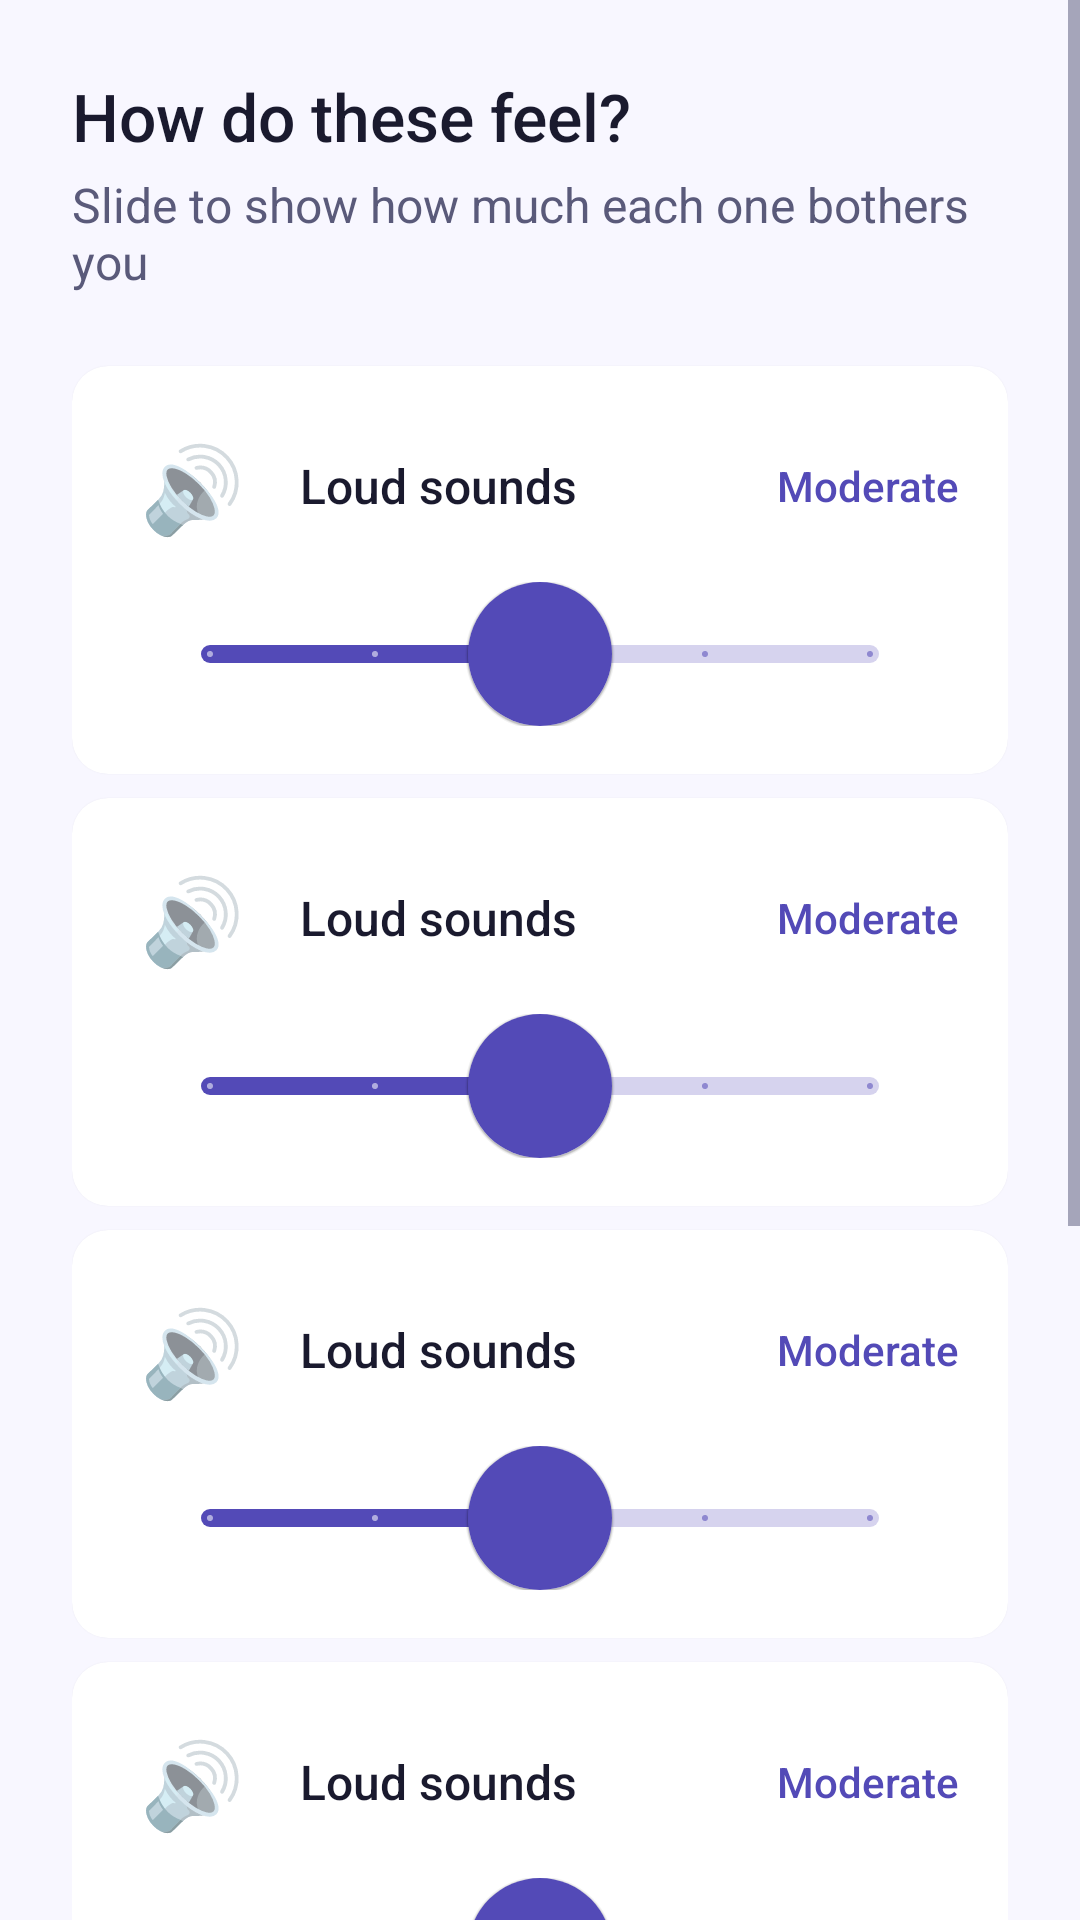

This screen was rendered from an Android layout file. Write that file and the resources it references.
<!-- AndroidManifest.xml: application theme Theme.SenseShield -->
<!-- res/layout/fragment_onboarding_sensitivity.xml -->
<?xml version="1.0" encoding="utf-8"?>
<ScrollView
    xmlns:android="http://schemas.android.com/apk/res/android"
    xmlns:app="http://schemas.android.com/apk/res-auto"
    android:layout_width="match_parent"
    android:layout_height="match_parent"
    android:fillViewport="true">

    <LinearLayout
        android:layout_width="match_parent"
        android:layout_height="wrap_content"
        android:orientation="vertical"
        android:paddingHorizontal="@dimen/screen_padding_horizontal"
        android:paddingTop="24dp"
        android:paddingBottom="24dp">

        <TextView
            android:id="@+id/tv_sensitivity_title"
            android:layout_width="match_parent"
            android:layout_height="wrap_content"
            android:text="@string/onboarding_sensitivity_title"
            android:textSize="@dimen/text_headline"
            android:textColor="?attr/android:textColorPrimary"
            android:fontFamily="sans-serif-medium"
            android:layout_marginBottom="4dp"/>

        <TextView
            android:id="@+id/tv_sensitivity_subtitle"
            android:layout_width="match_parent"
            android:layout_height="wrap_content"
            android:text="@string/onboarding_sensitivity_subtitle"
            android:textSize="@dimen/text_body"
            android:textColor="?attr/android:textColorSecondary"
            android:layout_marginBottom="24dp"/>

        
        <include layout="@layout/item_sensitivity_slider"
            android:id="@+id/slider_noise" />

        <View android:layout_width="match_parent" android:layout_height="8dp"/>

        
        <include layout="@layout/item_sensitivity_slider"
            android:id="@+id/slider_light" />

        <View android:layout_width="match_parent" android:layout_height="8dp"/>

        
        <include layout="@layout/item_sensitivity_slider"
            android:id="@+id/slider_crowd" />

        <View android:layout_width="match_parent" android:layout_height="8dp"/>

        
        <include layout="@layout/item_sensitivity_slider"
            android:id="@+id/slider_texture" />

        <View android:layout_width="match_parent" android:layout_height="8dp"/>

        
        <include layout="@layout/item_sensitivity_slider"
            android:id="@+id/slider_smell" />

        <View android:layout_width="match_parent" android:layout_height="8dp"/>

        
        <include layout="@layout/item_sensitivity_slider"
            android:id="@+id/slider_change" />

    </LinearLayout>
</ScrollView>
<!-- res/layout/item_sensitivity_slider.xml (included above) -->
<?xml version="1.0" encoding="utf-8"?>
<com.google.android.material.card.MaterialCardView
    xmlns:android="http://schemas.android.com/apk/res/android"
    xmlns:app="http://schemas.android.com/apk/res-auto"
    android:layout_width="match_parent"
    android:layout_height="wrap_content"
    app:cardCornerRadius="@dimen/card_corner_radius"
    app:cardElevation="1dp"
    app:cardBackgroundColor="?attr/colorSurface">

    <LinearLayout
        android:layout_width="match_parent"
        android:layout_height="wrap_content"
        android:orientation="vertical"
        android:padding="16dp">

        
        <LinearLayout
            android:layout_width="match_parent"
            android:layout_height="wrap_content"
            android:orientation="horizontal"
            android:gravity="center_vertical"
            android:minHeight="@dimen/touch_target_min">

            
            <TextView
                android:id="@+id/tv_sensitivity_icon"
                android:layout_width="48dp"
                android:layout_height="48dp"
                android:gravity="center"
                android:textSize="28sp"
                android:text="🔊"
                android:importantForAccessibility="no" />
                

            
            <TextView
                android:id="@+id/tv_sensitivity_label"
                android:layout_width="0dp"
                android:layout_height="wrap_content"
                android:layout_weight="1"
                android:layout_marginStart="12dp"
                android:textSize="@dimen/text_body"
                android:textColor="?attr/android:textColorPrimary"
                android:fontFamily="sans-serif-medium"
                android:text="Loud sounds" />

            
            <TextView
                android:id="@+id/tv_sensitivity_level"
                android:layout_width="wrap_content"
                android:layout_height="wrap_content"
                android:textSize="@dimen/text_caption"
                android:textColor="?attr/colorPrimary"
                android:fontFamily="sans-serif-medium"
                android:text="Moderate" />

        </LinearLayout>

        
        <com.google.android.material.slider.Slider
            android:id="@+id/slider_sensitivity_value"
            android:layout_width="match_parent"
            android:layout_height="wrap_content"
            android:layout_marginTop="8dp"
            android:valueFrom="1.0"
            android:valueTo="5.0"
            android:stepSize="1.0"
            android:value="3.0"
            app:thumbRadius="@dimen/slider_thumb_size"
            app:trackHeight="@dimen/slider_track_height"
            app:haloRadius="24dp" />
            

    </LinearLayout>

</com.google.android.material.card.MaterialCardView>
<!-- resources referenced by this layout -->
<resources>
  <dimen name="card_corner_radius">12dp</dimen>
  <dimen name="screen_padding_horizontal">24dp</dimen>
  <dimen name="slider_thumb_size">24dp</dimen>
  <dimen name="slider_track_height">6dp</dimen>
  <dimen name="text_body">16sp</dimen>
  <dimen name="text_caption">14sp</dimen>
  <dimen name="text_headline">22sp</dimen>
  <dimen name="touch_target_min">48dp</dimen>
  <string name="onboarding_sensitivity_subtitle">Slide to show how much each one bothers you</string>
  <string name="onboarding_sensitivity_title">How do these feel?</string>
  <style name="Theme.SenseShield" parent="Theme.MaterialComponents.DayNight.NoActionBar">
          <item name="colorPrimary">@color/standard_primary</item>
          <item name="colorPrimaryVariant">@color/standard_primary_dark</item>
          <item name="colorOnPrimary">@color/white</item>
          <item name="colorSecondary">@color/standard_secondary</item>
          <item name="colorOnSecondary">@color/white</item>
          <item name="android:colorBackground">@color/standard_background</item>
          <item name="colorSurface">@color/white</item>
          <item name="colorOnSurface">@color/standard_text</item>
          <item name="android:textColorPrimary">@color/standard_text</item>
          <item name="android:textColorSecondary">@color/standard_text_secondary</item>
          <item name="android:windowBackground">@color/standard_background</item>
          <item name="materialAlertDialogTheme">@style/SenseShield.Dialog.Standard</item>
      </style>
  <color name="standard_primary">#534AB7</color>
  <color name="standard_primary_dark">#3C3489</color>
  <color name="white">#FFFFFF</color>
  <color name="standard_secondary">#1D9E75</color>
  <color name="standard_background">#F8F7FF</color>
  <color name="standard_text">#1A1A2E</color>
  <color name="standard_text_secondary">#5A5A7A</color>
  <style name="SenseShield.Dialog.Standard" parent="ThemeOverlay.MaterialComponents.MaterialAlertDialog">
          <item name="android:background">@color/standard_background</item>
          <item name="android:textColorPrimary">@color/standard_text</item>
          <item name="android:textColorSecondary">@color/standard_text_secondary</item>
      </style>
</resources>
